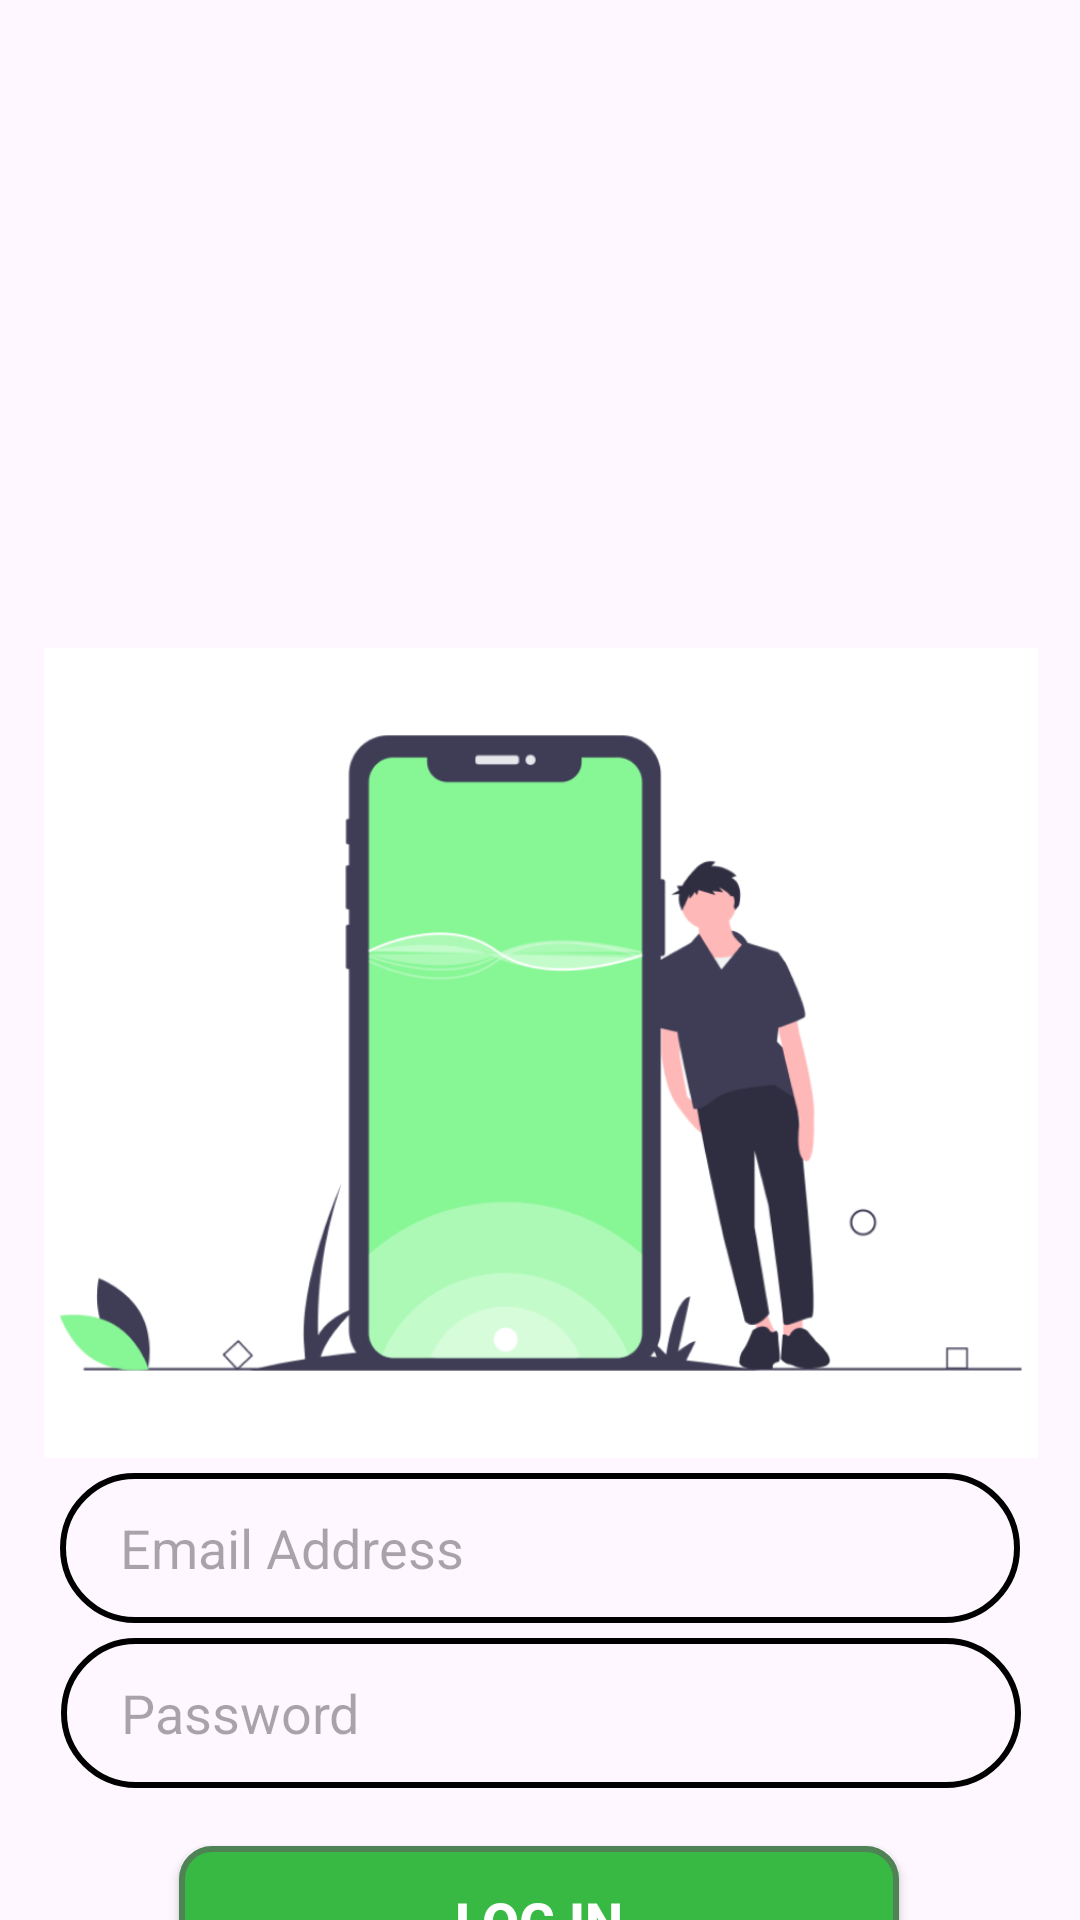

Here is an Android app screen rendered from its layout file. Give the layout XML and the strings, colors and styles it references.
<!-- AndroidManifest.xml: application theme Theme.ECollect -->
<!-- res/layout/activity_log_in_user.xml -->
<?xml version="1.0" encoding="utf-8"?>
<androidx.constraintlayout.widget.ConstraintLayout xmlns:android="http://schemas.android.com/apk/res/android"
    xmlns:app="http://schemas.android.com/apk/res-auto"
    xmlns:tools="http://schemas.android.com/tools"
    android:id="@+id/main"
    android:layout_width="match_parent"
    android:layout_height="match_parent"
    android:background="@drawable/bg_white_green"
    tools:context=".LogInUser">

    <ImageView
        android:id="@+id/txt_welcome"
        android:layout_width="wrap_content"
        android:layout_height="130dp"
        android:layout_marginTop="84dp"
        android:src="@drawable/txt_welcome"
        app:layout_constraintEnd_toEndOf="parent"
        app:layout_constraintHorizontal_bias="0.0"
        app:layout_constraintStart_toStartOf="parent"
        app:layout_constraintTop_toTopOf="parent" />

    <ImageView
        android:id="@+id/logo"
        android:layout_width="380dp"
        android:layout_height="270dp"
        android:layout_marginTop="2dp"
        android:layout_marginBottom="5dp"
        android:src="@drawable/icon_login"
        app:layout_constraintEnd_toEndOf="parent"
        app:layout_constraintHorizontal_bias="0.5"
        app:layout_constraintStart_toStartOf="parent"
        app:layout_constraintTop_toBottomOf="@+id/txt_welcome" />


    <EditText
        android:id="@+id/user_email"
        android:layout_width="320dp"
        android:layout_height="50dp"
        android:layout_marginTop="5dp"
        android:layout_marginBottom="2dp"
        android:background="@drawable/bg_textfield"
        android:hint="Email Address"
        android:inputType="textEmailAddress"
        android:paddingStart="20dp"
        app:layout_constraintBottom_toTopOf="@+id/user_password"
        app:layout_constraintEnd_toEndOf="parent"
        app:layout_constraintStart_toStartOf="parent"
        app:layout_constraintTop_toBottomOf="@+id/logo" />

    <EditText
        android:id="@+id/user_password"
        android:layout_width="320dp"
        android:layout_height="50dp"
        android:layout_marginTop="5dp"
        android:layout_marginBottom="5dp"
        android:background="@drawable/bg_textfield"
        android:hint="Password"
        android:inputType="textPassword"
        android:paddingStart="20dp"
        app:layout_constraintEnd_toEndOf="parent"
        app:layout_constraintHorizontal_bias="0.505"
        app:layout_constraintStart_toStartOf="parent"
        app:layout_constraintTop_toBottomOf="@+id/user_email" />

    <Button
        android:id="@+id/btn_login_user"
        android:layout_width="240dp"
        android:layout_height="50dp"
        android:layout_marginTop="20dp"
        android:background="@drawable/bg_green_btn"
        android:text="Log In"
        android:textColor="@color/white"
        android:textSize="18sp"
        android:textStyle="bold"
        app:layout_constraintBottom_toBottomOf="parent"
        app:layout_constraintEnd_toEndOf="parent"
        app:layout_constraintHorizontal_bias="0.497"
        app:layout_constraintStart_toStartOf="parent"
        app:layout_constraintTop_toBottomOf="@+id/user_password"
        app:layout_constraintVertical_bias="0.024" />

    <TextView
        android:layout_width="wrap_content"
        android:layout_height="wrap_content"
        android:layout_marginStart="30dp"
        android:layout_marginTop="5dp"
        android:text="Don't have an account?"
        android:textColor="@color/black"
        android:textSize="15sp"
        app:layout_constraintBottom_toBottomOf="parent"
        app:layout_constraintEnd_toEndOf="parent"
        app:layout_constraintHorizontal_bias="0.282"
        app:layout_constraintStart_toStartOf="parent"
        app:layout_constraintTop_toBottomOf="@+id/btn_login_user"
        app:layout_constraintVertical_bias="0.145" />

    <TextView
        android:id="@+id/btn_register"
        android:layout_width="wrap_content"
        android:layout_height="wrap_content"
        android:layout_marginStart="220dp"
        android:layout_marginTop="5dp"
        android:text="Register"
        android:textColor="@color/darkGreen"
        android:textSize="15sp"
        android:textStyle="bold"
        app:layout_constraintBottom_toBottomOf="parent"
        app:layout_constraintEnd_toEndOf="parent"
        app:layout_constraintHorizontal_bias="0.282"
        app:layout_constraintStart_toStartOf="parent"
        app:layout_constraintTop_toBottomOf="@+id/btn_login_user"
        app:layout_constraintVertical_bias="0.145" />


</androidx.constraintlayout.widget.ConstraintLayout>
<!-- resources referenced by this layout -->
<resources>
  <color name="black">#FF000000</color>
  <color name="darkGreen">#4F8254</color>
  <color name="white">#FFFFFFFF</color>
  <!-- drawable bg_green_btn (drawable) -->
  <?xml version="1.0" encoding="utf-8"?>
  <shape
      xmlns:android="http://schemas.android.com/apk/res/android"
      android:shape="rectangle">
  
      <solid
          android:color="@color/green"/>
      <stroke
          android:width="2dp"
          android:color="@color/darkGreen"/>
      <corners
          android:radius="10dp"/>
  
  </shape>
  <!-- drawable bg_textfield (drawable) -->
  <?xml version="1.0" encoding="utf-8"?>
  <shape
      xmlns:android="http://schemas.android.com/apk/res/android"
      android:shape="rectangle">
  
      <stroke
          android:width="2dp"
          android:color="@color/black"/>
      <corners
          android:radius="70dp"/>
  
  </shape>
  <!-- drawable icon_login: png bitmap (drawable, 54948 bytes) -->
  <style name="Theme.ECollect" parent="Base.Theme.ECollect" />
  <color name="green">#37B943</color>
  <style name="Base.Theme.ECollect" parent="Theme.Material3.DayNight.NoActionBar">
          
          
      </style>
</resources>
